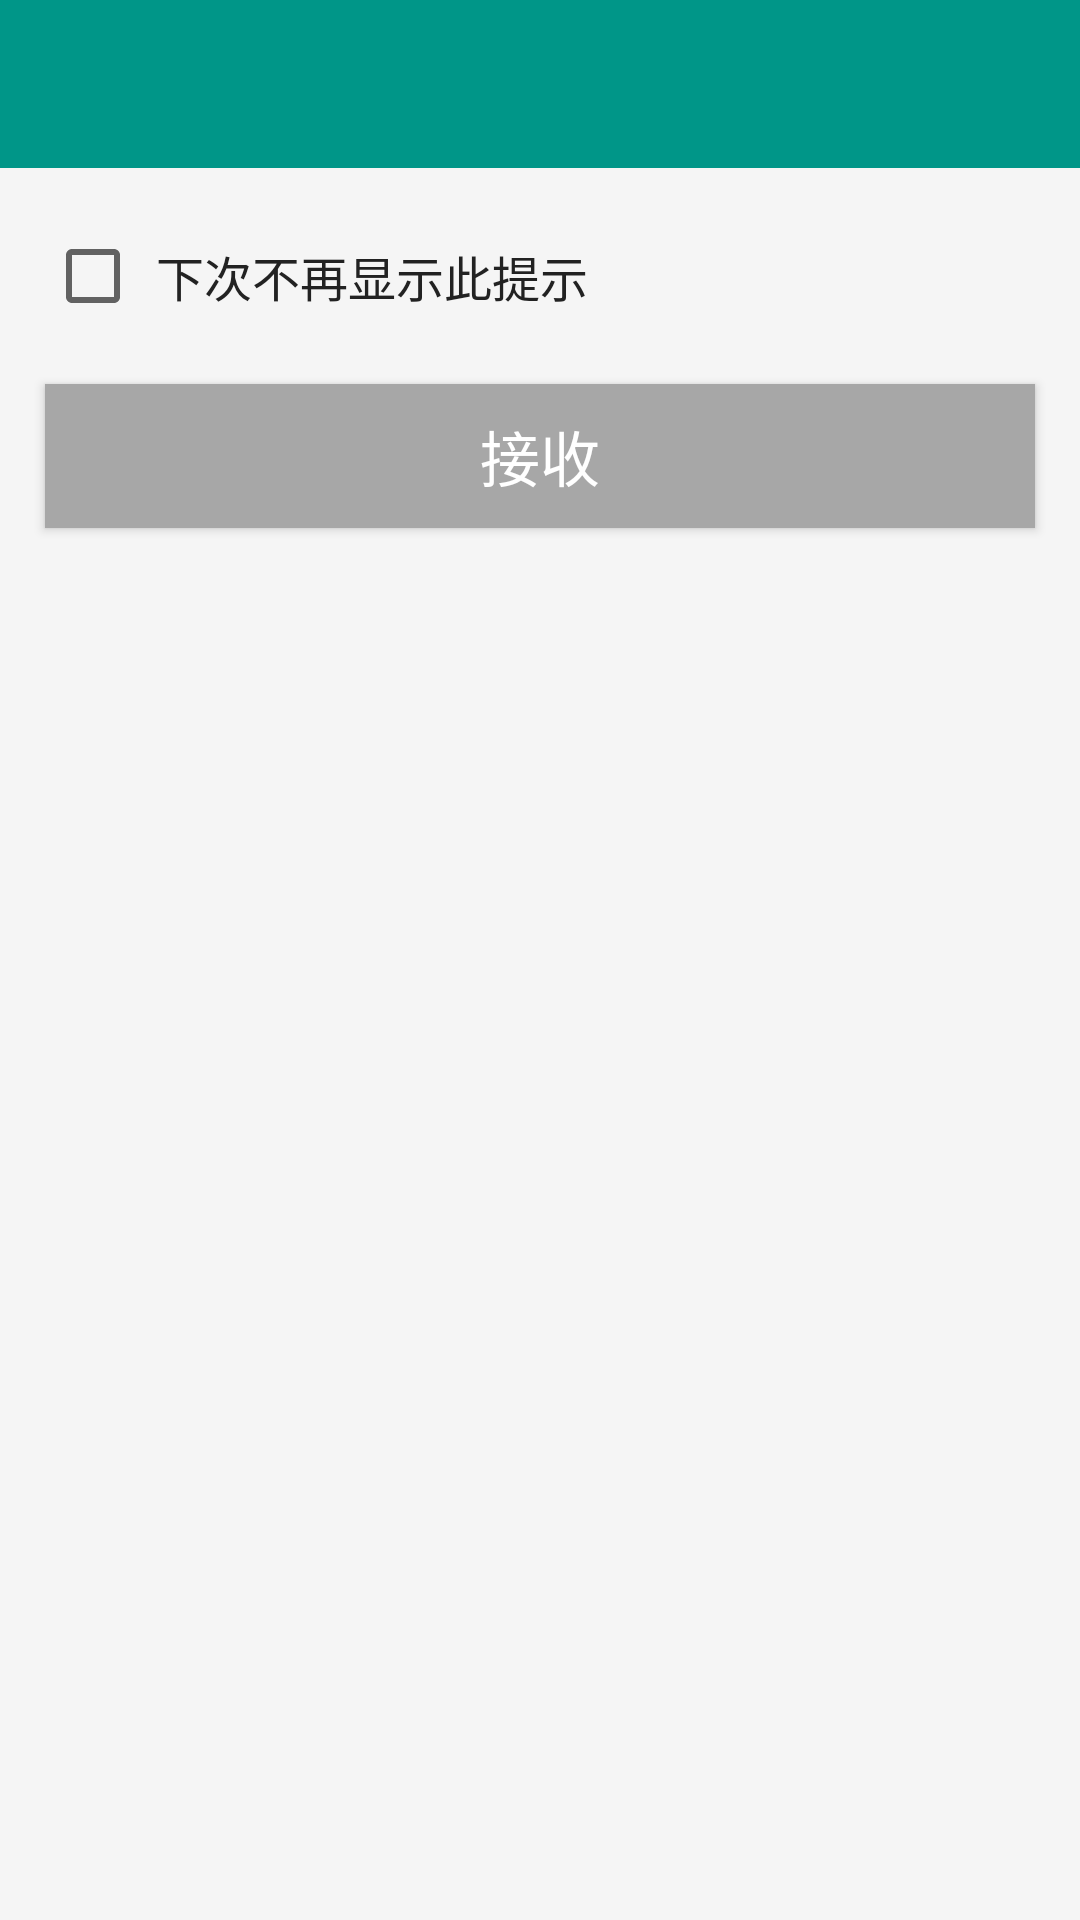

Android layout source for this screen:
<!-- AndroidManifest.xml: activity theme BaseTheme -->
<!-- res/layout/activity_check_box.xml -->
<?xml version="1.0" encoding="utf-8"?>
<LinearLayout
    xmlns:android="http://schemas.android.com/apk/res/android"
    xmlns:tools="http://schemas.android.com/tools"
    android:id="@+id/activity_check_box"
    android:layout_width="match_parent"
    android:layout_height="match_parent"
    tools:context="com.zqy.rxjavademo.rxbinding.CheckBoxActivity"
    android:orientation="vertical"
    android:background="@color/colorWindows">

    <include
        android:id="@+id/top"
        layout="@layout/layout_top"/>

    <CheckBox
        android:id="@+id/checkbox"
        android:layout_width="wrap_content"
        android:layout_height="wrap_content"
        android:layout_marginTop="20dp"
        android:layout_marginLeft="15dp"
        android:layout_marginRight="15dp"
        android:layout_marginBottom="20dp"
        android:paddingLeft="5dp"
        android:text="下次不再显示此提示"
        android:textColor="@color/colorTitle"
        android:textSize="16sp"/>

    <Button
        android:id="@+id/button"
        android:layout_width="match_parent"
        android:layout_height="wrap_content"
        android:layout_marginLeft="15dp"
        android:layout_marginRight="15dp"
        android:text="接收"
        android:background="@color/colorDisable"
        android:textColor="@color/white"
        android:textSize="20sp"
        android:clickable="false"/>

</LinearLayout>
<!-- res/layout/layout_top.xml (included above) -->
<?xml version="1.0" encoding="utf-8"?>
<LinearLayout
    xmlns:android="http://schemas.android.com/apk/res/android"
    xmlns:app="http://schemas.android.com/apk/res-auto"
    android:id="@+id/activity_line"
    android:layout_width="match_parent"
    android:layout_height="wrap_content"
    android:background="@color/colorWindows"
    android:orientation="vertical"
    android:theme="@style/ThemeOverlay.AppCompat.Dark.ActionBar">

    <android.support.v7.widget.Toolbar
        android:id="@+id/toolbar"
        android:layout_width="match_parent"
        android:layout_height="?attr/actionBarSize"
        android:background="@color/colorBar"
        app:popupTheme="@style/ThemeOverlay.AppCompat.Light"
        app:title=""
        app:titleTextColor="@android:color/black">
        

        
        <TextView
            android:id="@+id/tv_title"
            android:layout_width="wrap_content"
            android:layout_height="wrap_content"
            android:layout_gravity="center"
            android:text=""
            android:textColor="@color/colorTitle"
            android:textSize="20sp"/>

    </android.support.v7.widget.Toolbar>

</LinearLayout>
<!-- resources referenced by this layout -->
<resources>
  <color name="colorBar">#009688</color>
  <color name="colorDisable">#A7A7A7</color>
  <color name="colorTitle">#222222</color>
  <color name="colorWindows">#F5F5F5</color>
  <color name="white">#FFFFFF</color>
  <style name="BaseTheme" parent="Theme.AppCompat.Light.NoActionBar">
          <item name="colorPrimary">@color/colorPrimary</item>
          <item name="colorPrimaryDark">@color/colorPrimaryDark</item>
          <item name="colorAccent">@color/colorAccent</item>
          <item name="android:windowContentOverlay">@null</item>
      </style>
  <color name="colorPrimary">#3F51B5</color>
  <color name="colorPrimaryDark">#303F9F</color>
  <color name="colorAccent">#FF4081</color>
</resources>
